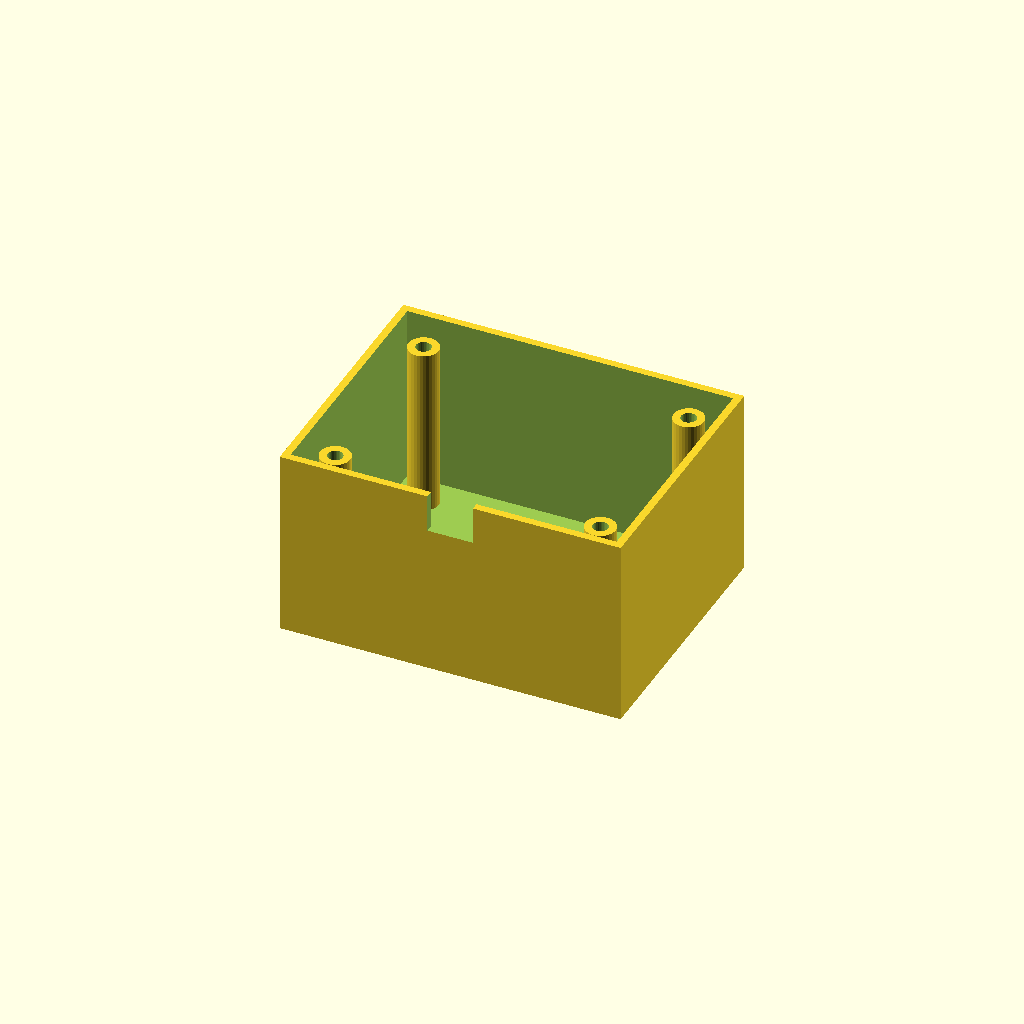
Cell 1: the model at its default parameters.
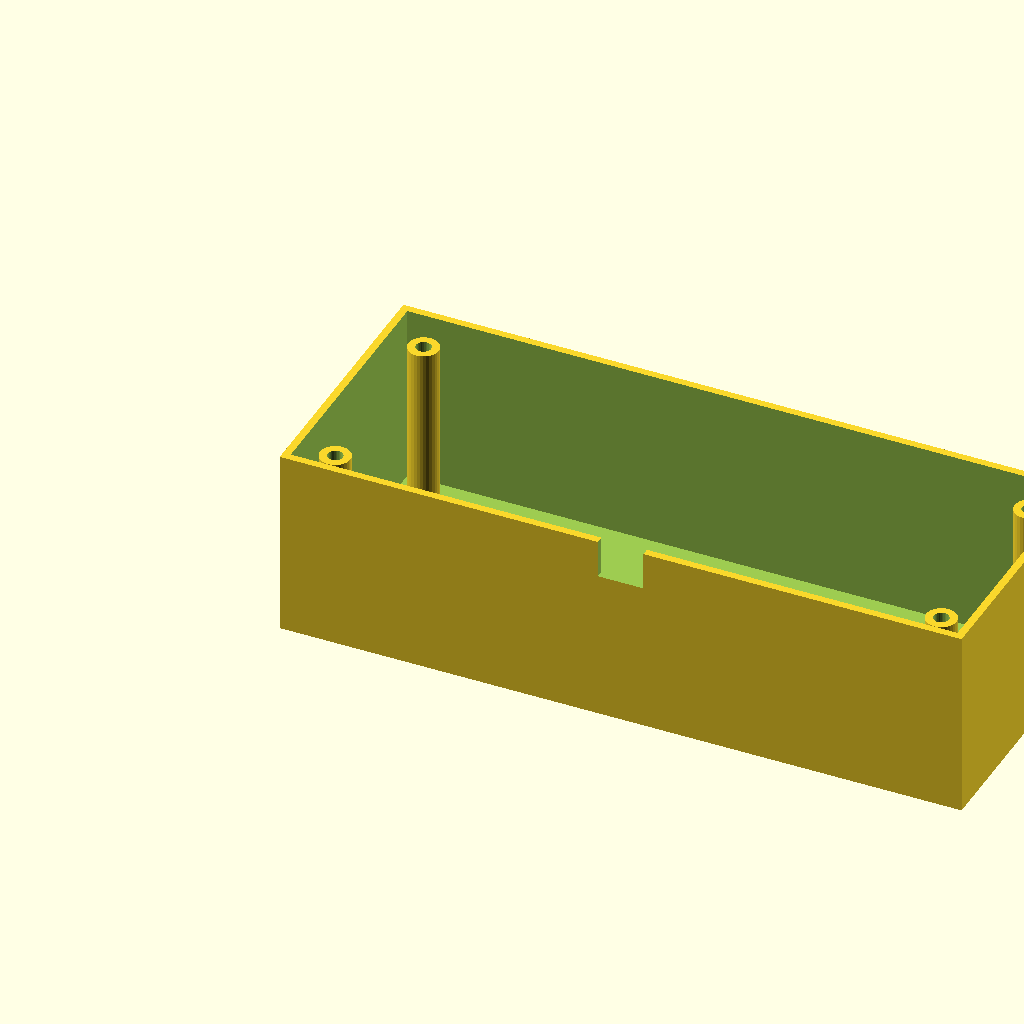
Cell 2: box_l = 180 (everything else at default).
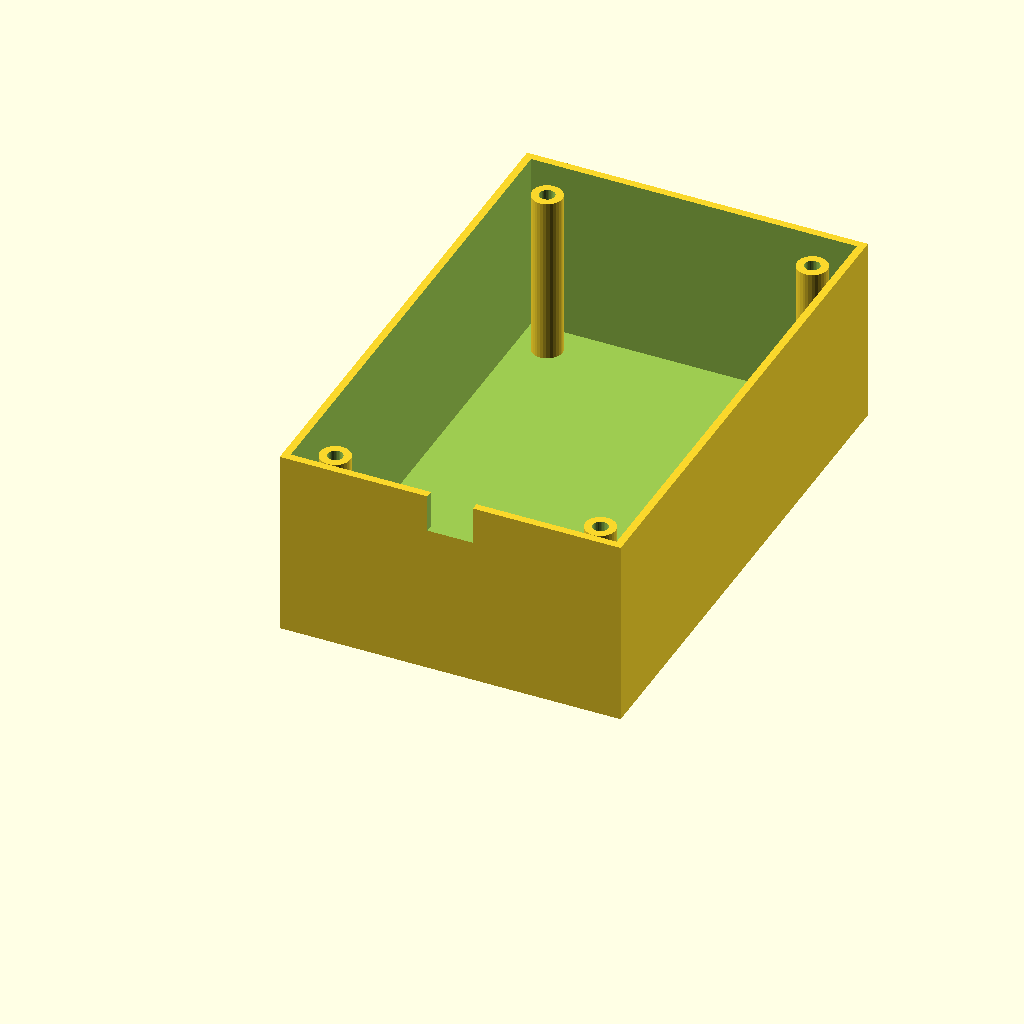
Cell 3 — box_w set to 140, the other parameters unchanged.
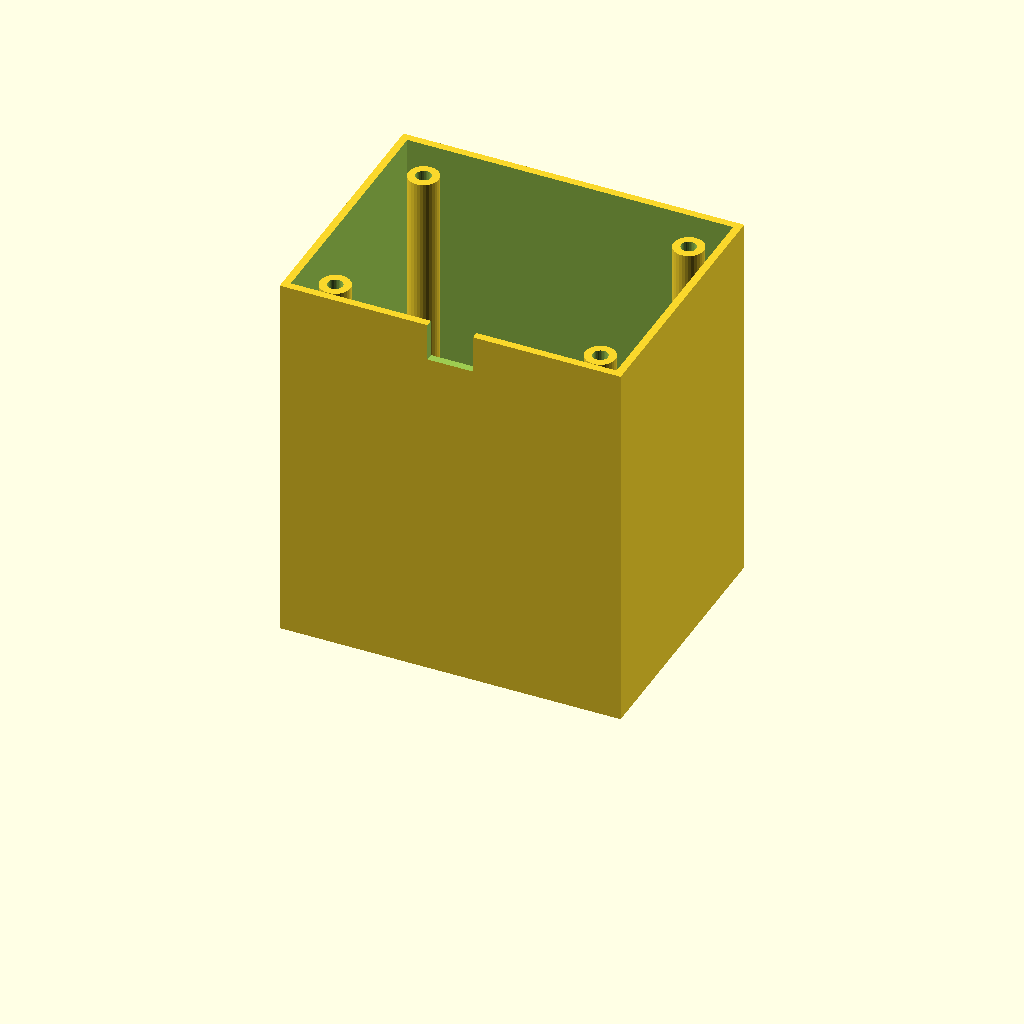
Cell 4: the same model with box_h = 100.
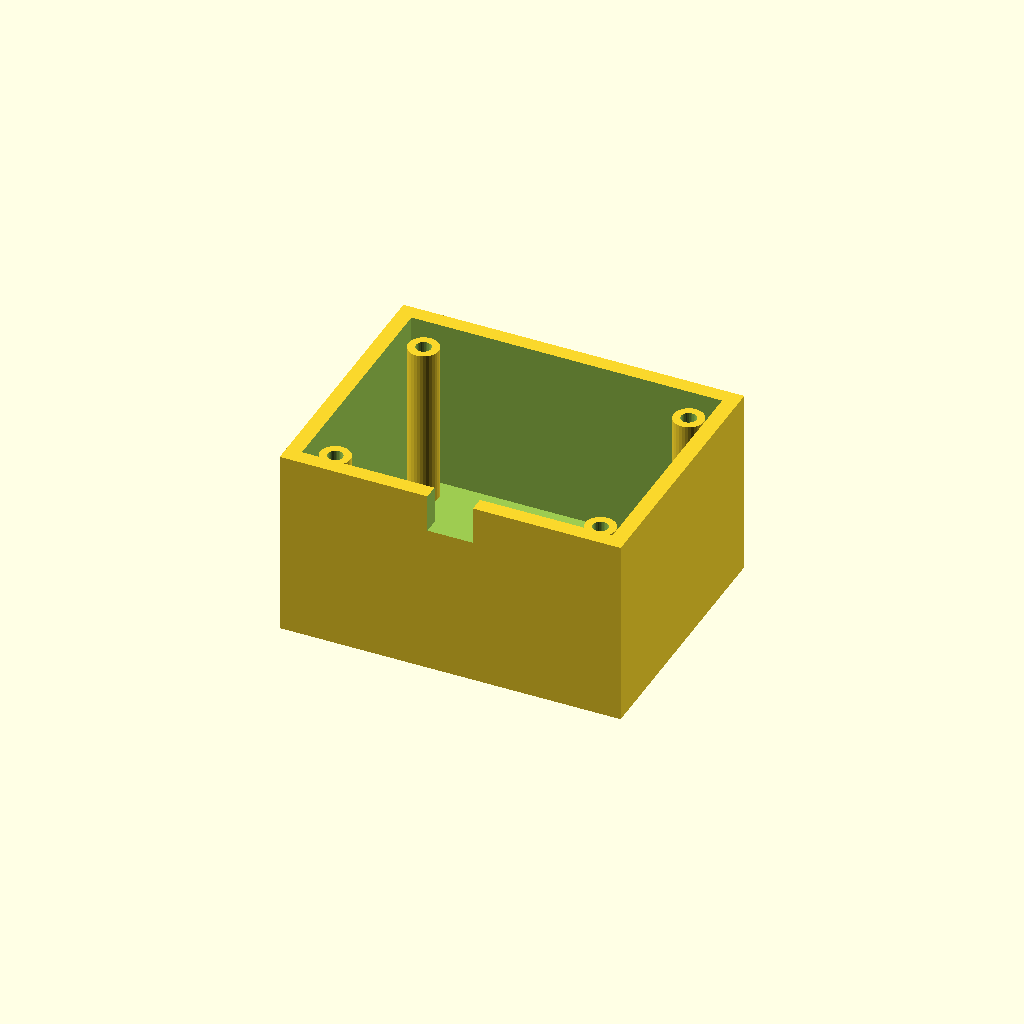
Cell 5: the same model with wall_t = 4.
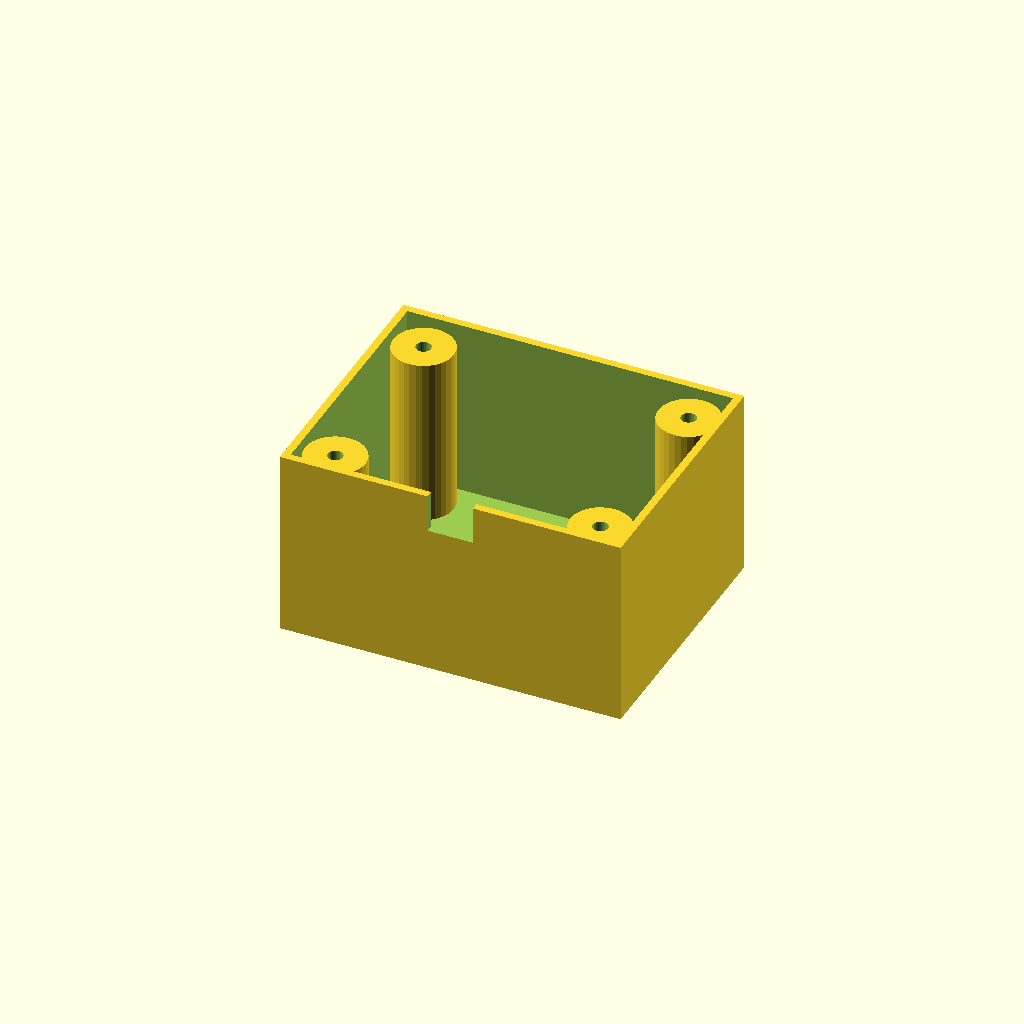
Cell 6: boss_r = 8 (everything else at default).
All cells are drawn from one camera (rotation 55°, 0°, 25°, orthographic, colour scheme Cornfield), so only the parameter changes between them.
The OpenSCAD source (optional_data/data/solid3/enclosurebox/part_0096.scad):
$fn = 32;

// ----------------------------------------------------------------------
// Enclosure box: both enclosure
// ----------------------------------------------------------------------

// --- parameters (mm) ---
box_l = 90;               // outer length, X
box_w = 70;               // outer width, Y
box_h = 50;               // outer height
wall_t = 2;               // wall thickness
boss_r = 4;               // corner boss radius
hole_r = 2;               // boss screw hole radius
boss_in = 10;             // boss inset from the corners
notch_w = 12;             // cable notch width
notch_h = 10;             // cable notch height

inner_h = box_h - wall_t;  // cavity depth
boss_h = inner_h - 2;  // corner boss height

difference() {
  union() {
    difference() {
      cube([box_l, box_w, box_h]);
      translate([wall_t, wall_t, wall_t])
        cube([box_l - 2 * wall_t, box_w - 2 * wall_t, box_h]);
    }
    for (sx = [0, 1], sy = [0, 1])
      translate([sx ? box_l - boss_in : boss_in,
                 sy ? box_w - boss_in : boss_in, wall_t - 1])
        difference() {
          cylinder(r = boss_r, h = boss_h);
          translate([0, 0, boss_h - 4])
            cylinder(r = hole_r, h = 5);
        }
  }
  translate([box_l / 2 - notch_w / 2, -1, box_h - notch_h])
    cube([notch_w, wall_t + 2, notch_h + 1]);
}
Customizer parameters (derived from the source; name, type, default, range or options):
box_l: number, default 90
box_w: number, default 70
box_h: number, default 50
wall_t: number, default 2
boss_r: number, default 4
hole_r: number, default 2
boss_in: number, default 10
notch_w: number, default 12
notch_h: number, default 10
